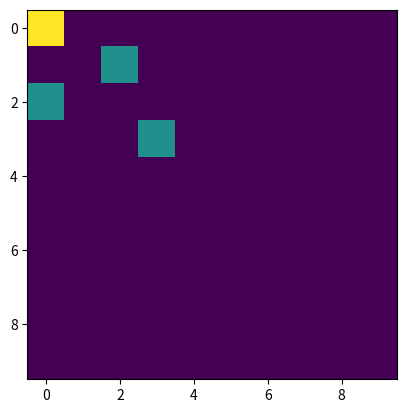

Generate this figure with matplotlib:
#%%
import numpy as np
import matplotlib. pyplot as plt


def plot_map(m, robot_pos, size):
    map = np.zeros(size)
    for x in m:
        map[x[1], x[0]] = 1

    map[robot_pos[1], robot_pos[0]] = 2

    plt.imshow(map)



def prob(x, sigma_squared):
    mu = 0
    denom = np.sqrt(2 * np.pi * sigma_squared)
    p = np.exp(-(x-mu)**2/(2*sigma_squared)) / denom
    return p


def lfield_ranger_model(zt, xt, xt_sensor, 
        m, sigma_squared, z_hit, z_random, z_max):
    """
    Parameters:
    zt: vector of measurements
    xt: robot position, vector of length 3
    xt_sensor: sensor position and rotation. Same shape as zt
    m: the map with the positions of the obstacles
    """
    q = 0
    x, y, theta = xt
    for i in range(xt_sensor.shape[0]):
        x_sens, y_sens, theta_sens = xt_sensor[i]
        
        x_z = x + x_sens * np.cos(theta) \
            - y_sens * np.sin(theta) \
            + zt[i] * np.cos(theta + theta_sens)
        y_z = y + y_sens * np.cos(theta) \
            + x_sens * np.sin(theta) \
            + zt[i] * np.sin(theta + theta_sens)

        x_line = m[:,0]
        y_line = m[:,1]
        dist_squared = ((x_z - x_line)**2 + (y_z - y_line) ** 2).min()

        q += np.log(
            z_hit * prob(dist_squared, sigma_squared) \
            + z_random / z_max)

    return q


def landmark_known_corr(ft, ct, xt, sigma_squared):
    """
    Parameters
    ft: vector of observed feature
    ct: true feature corresponding to ft
    xt: current robot position
    sigma_squared: prob variance
    """
    rt, phit, st = ft
    xc, yc, sc = ct
    x, y, theta = xt
    r_hat = np.sqrt((xc - x)**2 + (yc - y)**2)
    phi_hat = np.arctan2(yc - y, xc - x)
    q = prob(rt - r_hat, sigma_squared) \
        * prob(phit - phi_hat, sigma_squared)\
        * prob(st - sc, sigma_squared)
    return q


# %%
if __name__ == "__main__":
    zt = np.array([2, 2, 2, 3, 2])

    # theta = 0 is looking to the left
    xt = [0, 0, np.pi / 2]
    xt_sensor = np.array([[0.1, 0.1, 0], [0.1, 0.1, 0],
        [0.1, 0.1, 0], [0.1, 0.1, 0], [0.1, 0.1, 0]])

    m = np.array([[0, 2], [3, 3], [2, 1]])
    sigma_squared = 0.5

    plot_map(m, xt, (10,10))

    z_hit = 0.6
    z_rand = 0.2
    z_max = 0.2

    print(lfield_ranger_model(zt, xt, xt_sensor, m, 
        sigma_squared, z_hit, z_rand, z_max))
# %%
